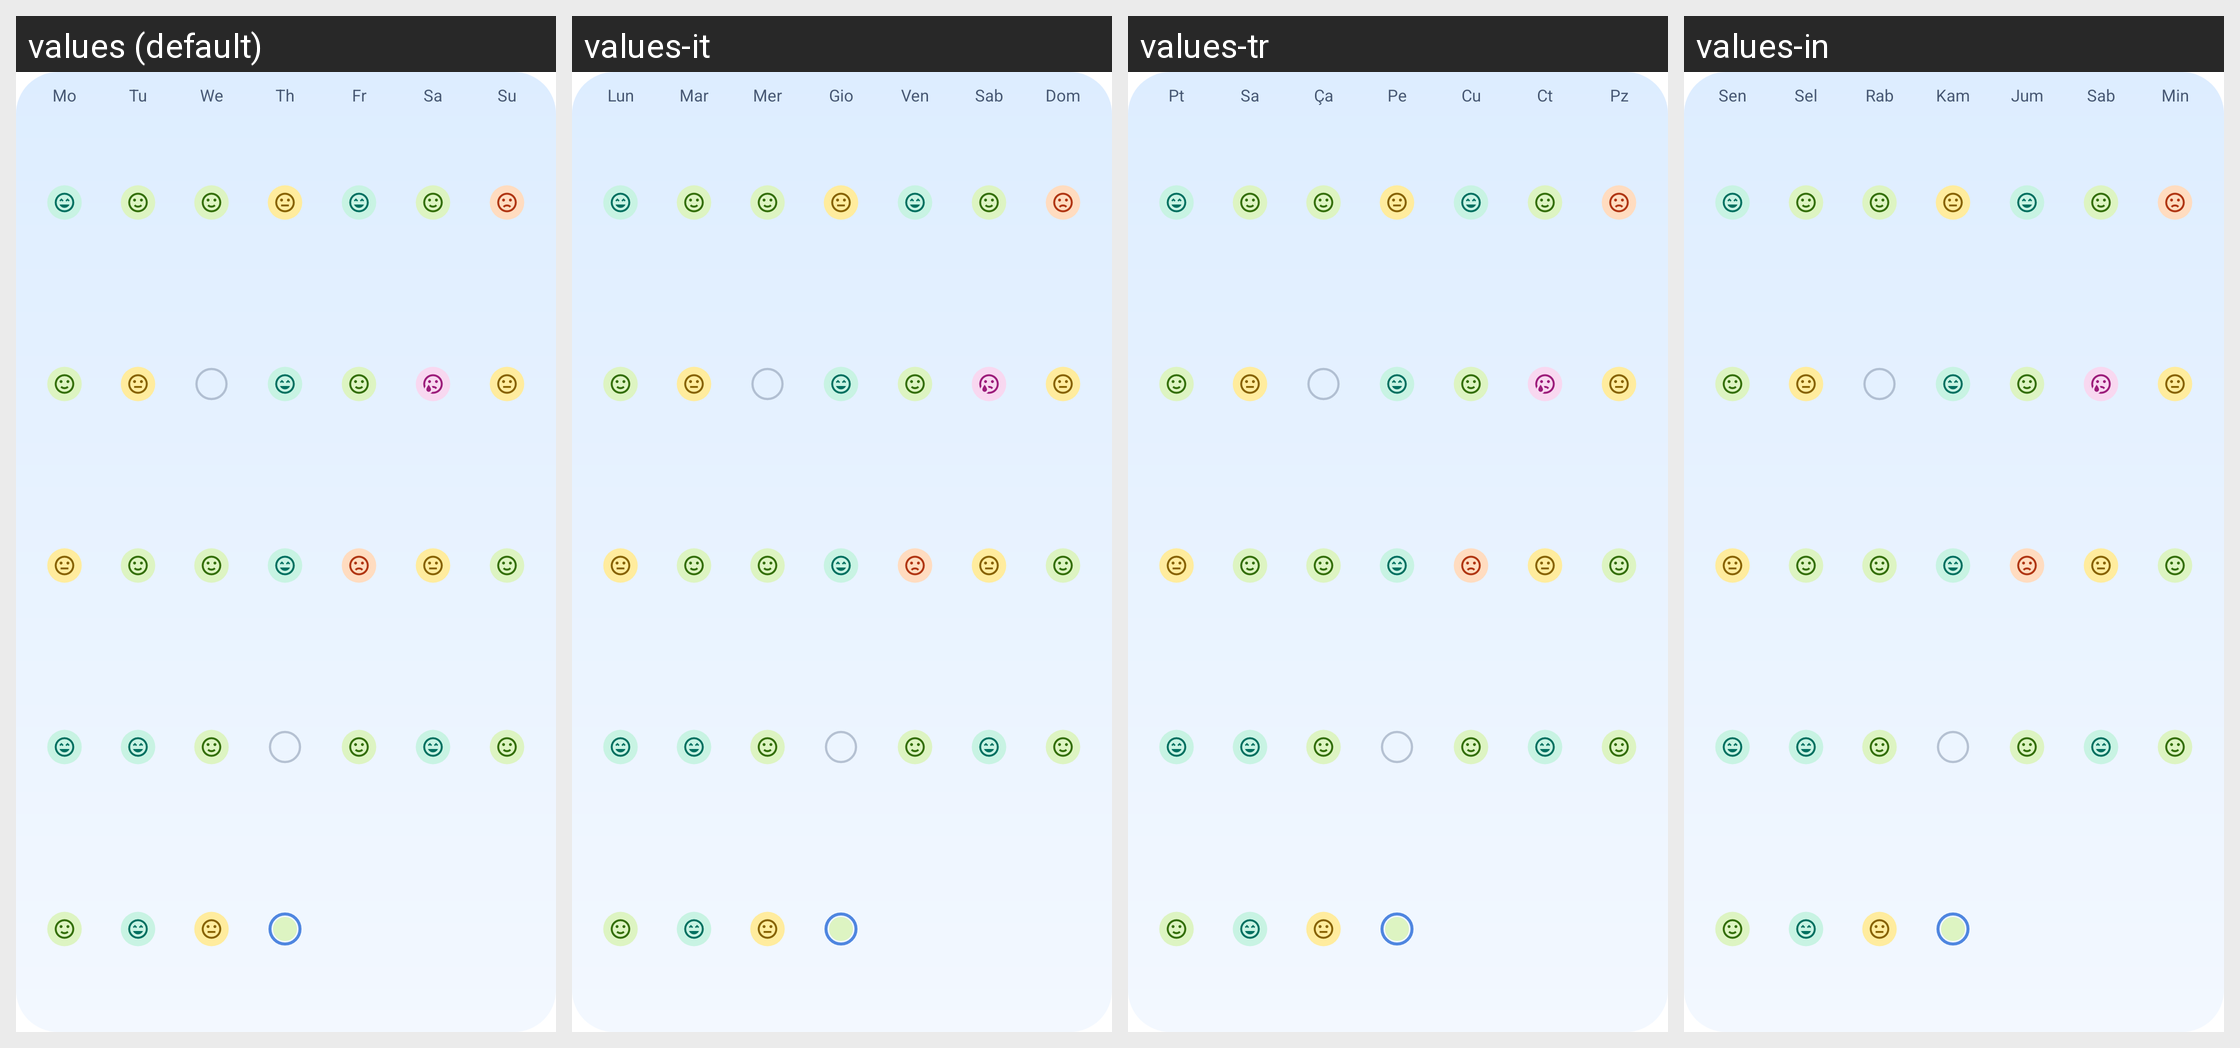

This grid shows one Android layout under several languages. Give, for every string resource on the screen, its name, the default text and each shown locale's text.
Android screen res/layout/daylight_days_widget_preview.xml rendered under 4 locales, left to right: values (default), values-it, values-tr, values-in. Device: Nexus 5 (rendered at 1080×1920; each locale shown at half size, 540×960, under a caption strip naming it); theme Theme.MaterialComponents.DayNight.NoActionBar.
Other locales in the repository, not shown: values-de, values-es, values-fr, values-nl, values-pl, values-pt.
Strings drawn on this screen, with the default value and each locale's value (text and hints the layout hard-codes, and strings that could not be matched under every locale, appear in the picture but are not listed):

daylight_preview_day_0
  values: Mo
  values-it: Lun
  values-tr: Pt
  values-in: Sen

daylight_preview_day_1
  values: Tu
  values-it: Mar
  values-tr: Sa
  values-in: Sel

daylight_preview_day_2
  values: We
  values-it: Mer
  values-tr: Ça
  values-in: Rab

daylight_preview_day_3
  values: Th
  values-it: Gio
  values-tr: Pe
  values-in: Kam

daylight_preview_day_4
  values: Fr
  values-it: Ven
  values-tr: Cu
  values-in: Jum

daylight_preview_day_5
  values: Sa
  values-it: Sab
  values-tr: Ct
  values-in: Sab

daylight_preview_day_6
  values: Su
  values-it: Dom
  values-tr: Pz
  values-in: Min
